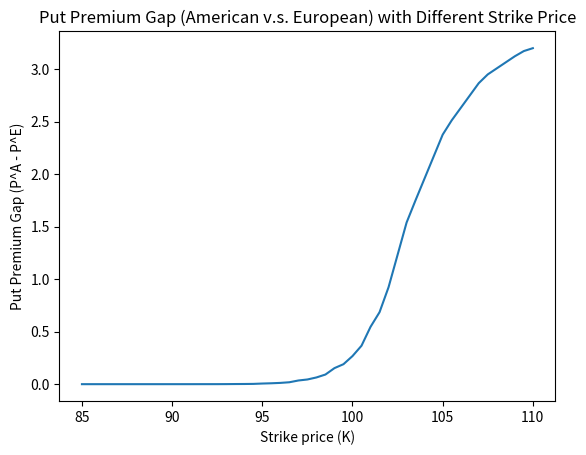

This chart was generated by the following Python code:
# This code is to solve the problem 4 in assignment 4

import math
import numpy as np
import matplotlib.pyplot as plt

# Parameters
r = 0.03 # cts-time annual effective interest rate
delta = 0 # cts-time annual effective dividend yield
# The strike price here is varying
T = 1 # time to maturity
h = 1/15 # length of each period (in year)
time_limit = int(T / h) # time goes from 0,1,...,time_limit

# time_limit has to be an integer
if np.abs(time_limit - T / h) > 1e-4:
    raise Exception('Error! Time limit is not integer!')

# Setting of the binomial tree
S0 = 100 # stock price now
u = 1.01
d = 100/101

# Risk-neutral probability of having a good future state
q = (np.exp((r - delta) * h) - d) / (u - d)
#------------------------------------------------------------------------------
#------------------------------------------------------------------------------
# Function List
#------------------------------------------------------------------------------
# Finding lower child of a node, return NULL if the node has no child
# Input: the index of the parent, the time limit
# Output: the index of its lower child, all indices are constructed as 'uu..udd..d'
# the number of 'u' means the number of going up and the number of 'd' means the number of going down
def lower_child(p_ind,time_limit):
    if len(p_ind) >= time_limit:
        return NULL

    # Number of u,d in parent node
    p_num_u = sum([1 for i in p_ind if i == 'u'])
    p_num_d = sum([1 for i in p_ind if i == 'd'])
    # Add a 'd'
    c_num_u = p_num_u
    c_num_d = p_num_d + 1

    # Form the index of the parent node
    c_ind = 'u' * c_num_u + 'd' * c_num_d
    return c_ind
#------------------------------------------------------------------------------
# Finding upper child of a node, return NULL if the node has no child
# Input: the index of the parent, the time limit
# Output: the index of its upper child, all indices are constructed as 'uu..udd..d'
# the number of 'u' means the number of going up and the number of 'd' means the number of going down
def upper_child(p_ind,time_limit):
    if len(p_ind) >= time_limit:
        return NULL

    # Number of u,d in parent node
    p_num_u = sum([1 for i in p_ind if i == 'u'])
    p_num_d = sum([1 for i in p_ind if i == 'd'])
    # Add a 'u'
    c_num_u = p_num_u + 1
    c_num_d = p_num_d

    # Form the index of the parent node
    c_ind = 'u' * c_num_u + 'd' * c_num_d
    return c_ind
#------------------------------------------------------------------------------
# Generate a dictionary of stock prices as binary tree
# Input: initial price, u, d, time limit
# Output: a dictionary with the stock price at all times set
def generate_stock_price(S0,u,d,time_limit):
    stock_price = dict()
    stock_price[''] = S0 # Initial price
    for num_u in range(time_limit + 1):
        for num_d in range(time_limit - num_u + 1):
            ind = 'u' * num_u + 'd' * num_d
            stock_price[ind] = S0 * (u ** num_u) * (d ** num_d)
    return stock_price
#------------------------------------------------------------------------------
# The payoff function at time = time_limit, depends on stock price
# Here we assume that the derivative is a put option so the payoff at time_limit
# is max{0,K - S_T}
# Input: binomial tree of stock price and strike price K, time limit
# Output: a dictionary with the value at time_limit already set
def set_payoff(stock_price,K,time_limit):
    value = dict()

    # At the time to maturity
    for num_u in range(time_limit + 1):
        num_d = time_limit - num_u
        ind = 'u' * num_u + 'd' * num_d
        value[ind] = np.max([0,K - stock_price[ind]])
    return value
#------------------------------------------------------------------------------
# Backwardly calculate the value of the option at each time point for European options
# Input: the value dictionary with the value at the maturity date filled in, risk-neutral
# probability q, period length h, interest rate r, dividend yield delta, stock price
# at each state, u, d, time limit
# Output: value dictionary with the value at all time filled in, Delta dictionary
# and B dictionary showing the replicating portfolio at each time point
def backward_induction_Euro(init_value,q,h,r,delta,stock_price,u,d,time_limit):
    # For the value of the option
    value = init_value

    # For the replicating portfolio
    Delta = dict()
    B = dict()

    # Start from 1 period before maturity
    for time in range(time_limit - 1,-1,-1):
        for num_u in range(time + 1):
            num_d = time - num_u
            ind = 'u' * num_u + 'd' * num_d

            # Discounted expected value under risk-neutral probability measure
            low_child_ind = lower_child(ind,time_limit)
            high_child_ind = upper_child(ind,time_limit)
            exp_value = q * value[high_child_ind] + (1 - q) * value[low_child_ind]
            value[ind] = exp_value * np.exp(-r * h)

            # Calculate Delta and B at this time point
            Delta[ind] = np.exp(-delta * h) * (value[high_child_ind] - value[low_child_ind]) / (stock_price[ind] * (u - d))
            # Since Delta * S + B = value
            B[ind] = value[ind] - Delta[ind] * stock_price[ind]
    return value, Delta, B
#------------------------------------------------------------------------------
# Backwardly calculate the value of the option at each time point for American options
# Input: the value dictionary with the value at the maturity date filled in, risk-neutral
# probability q, period length h, interest rate r, dividend yield delta, stock price
# at each state, u, d, time limit
# Output: value dictionary with the value at all time filled in, Delta dictionary
# and B dictionary showing the replicating portfolio at each time point
def backward_induction_Amer(init_value,q,h,r,delta,stock_price,u,d,time_limit):
    # For the value of the option
    value = init_value

    # For the replicating portfolio
    Delta = dict()
    B = dict()

    # Start from 1 period before maturity
    for time in range(time_limit - 1,-1,-1):
        for num_u in range(time + 1):
            num_d = time - num_u
            ind = 'u' * num_u + 'd' * num_d

            # Discounted expected value under risk-neutral probability measure
            # This is the value for holding the option, however, for American option
            # there may exist early exercise
            low_child_ind = lower_child(ind,time_limit)
            high_child_ind = upper_child(ind,time_limit)
            exp_value = q * value[high_child_ind] + (1 - q) * value[low_child_ind]
            holding_value = exp_value * np.exp(-r * h)

            # Compute the payoff exercising call option immediately
            # Remember to also change the payoff function here!!!
            exercise_value = np.max([0,K - stock_price[ind]])

            # Decide whether to exercise early and figure out the value
            value[ind] = np.max([holding_value,exercise_value])
            early_exercise = False
            # When early exercising has its benefits over holding the option
            if np.abs(value[ind] - exercise_value) < 1e-4 and np.abs(value[ind] - holding_value) > 1e-4  :
                early_exercise = True
            #if ind == 'u':
            #    print(holding_value,exercise_value)

            # Calculate Delta and B at this time point only if there's no early exercise
            if early_exercise:
                Delta[ind] = math.nan
                B[ind] = math.nan
                continue

            Delta[ind] = np.exp(-delta * h) * (value[high_child_ind] - value[low_child_ind]) / (stock_price[ind] * (u - d))
            # Since Delta * S + B = value
            B[ind] = value[ind] - Delta[ind] * stock_price[ind]
    return value, Delta, B

#------------------------------------------------------------------------------
#------------------------------------------------------------------------------
# Generate the stock price tree
stock_price = generate_stock_price(S0,u,d,time_limit)
## Print it to test
#print(stock_price)

# For different strike price, do option pricing and plot
# All possible values of K
K_possible_val = np.linspace(85,110,51)

# Record the values of premium and Delta for European and American options
Euro_premium_record = list()
Euro_Delta_record = list()
Amer_premium_record = list()
Amer_Delta_record = list()

# Change strike price for the put option (European)
for K in K_possible_val:
    # Set the payoff for the time at maturity
    value = set_payoff(stock_price,K,time_limit)
    # Print it to test
    ##print(value)

    # Backward induction to get the price and the replicating portfolio
    value, Delta, B = backward_induction_Euro(value,q,h,r,delta,stock_price,u,d,time_limit)

    # Save premium and Delta values
    premium = value['']
    Euro_premium_record.append(premium)
    Delta_init = Delta['']
    Euro_Delta_record.append(Delta_init)

# Change strike price for the put option (American)
for K in K_possible_val:
    # Set the payoff for the time at maturity
    value = set_payoff(stock_price,K,time_limit)
    # Print it to test
    ##print(value)

    # Backward induction to get the price and the replicating portfolio
    value, Delta, B = backward_induction_Amer(value,q,h,r,delta,stock_price,u,d,time_limit)

    # Save premium and Delta values
    premium = value['']
    Amer_premium_record.append(premium)
    Delta_init = Delta['']
    Amer_Delta_record.append(Delta_init)


## Plot respective put premiums
#plt.plot(K_possible_val,Amer_premium_record)
#plt.plot(K_possible_val,Euro_premium_record)
#plt.show()

# Plot the difference of premium
plt.plot(K_possible_val,np.array(Amer_premium_record) - np.array(Euro_premium_record))
## Plot the nontrivial asymptote of the gap curve
#plt.plot(K_possible_val,(1 - np.exp(-r * T)) * K_possible_val - S0 * (np.exp(-delta * T) - 1))
plt.title('Put Premium Gap (American v.s. European) with Different Strike Price')
plt.xlabel('Strike price (K)')
plt.ylabel('Put Premium Gap (P^A - P^E)')
plt.show()
